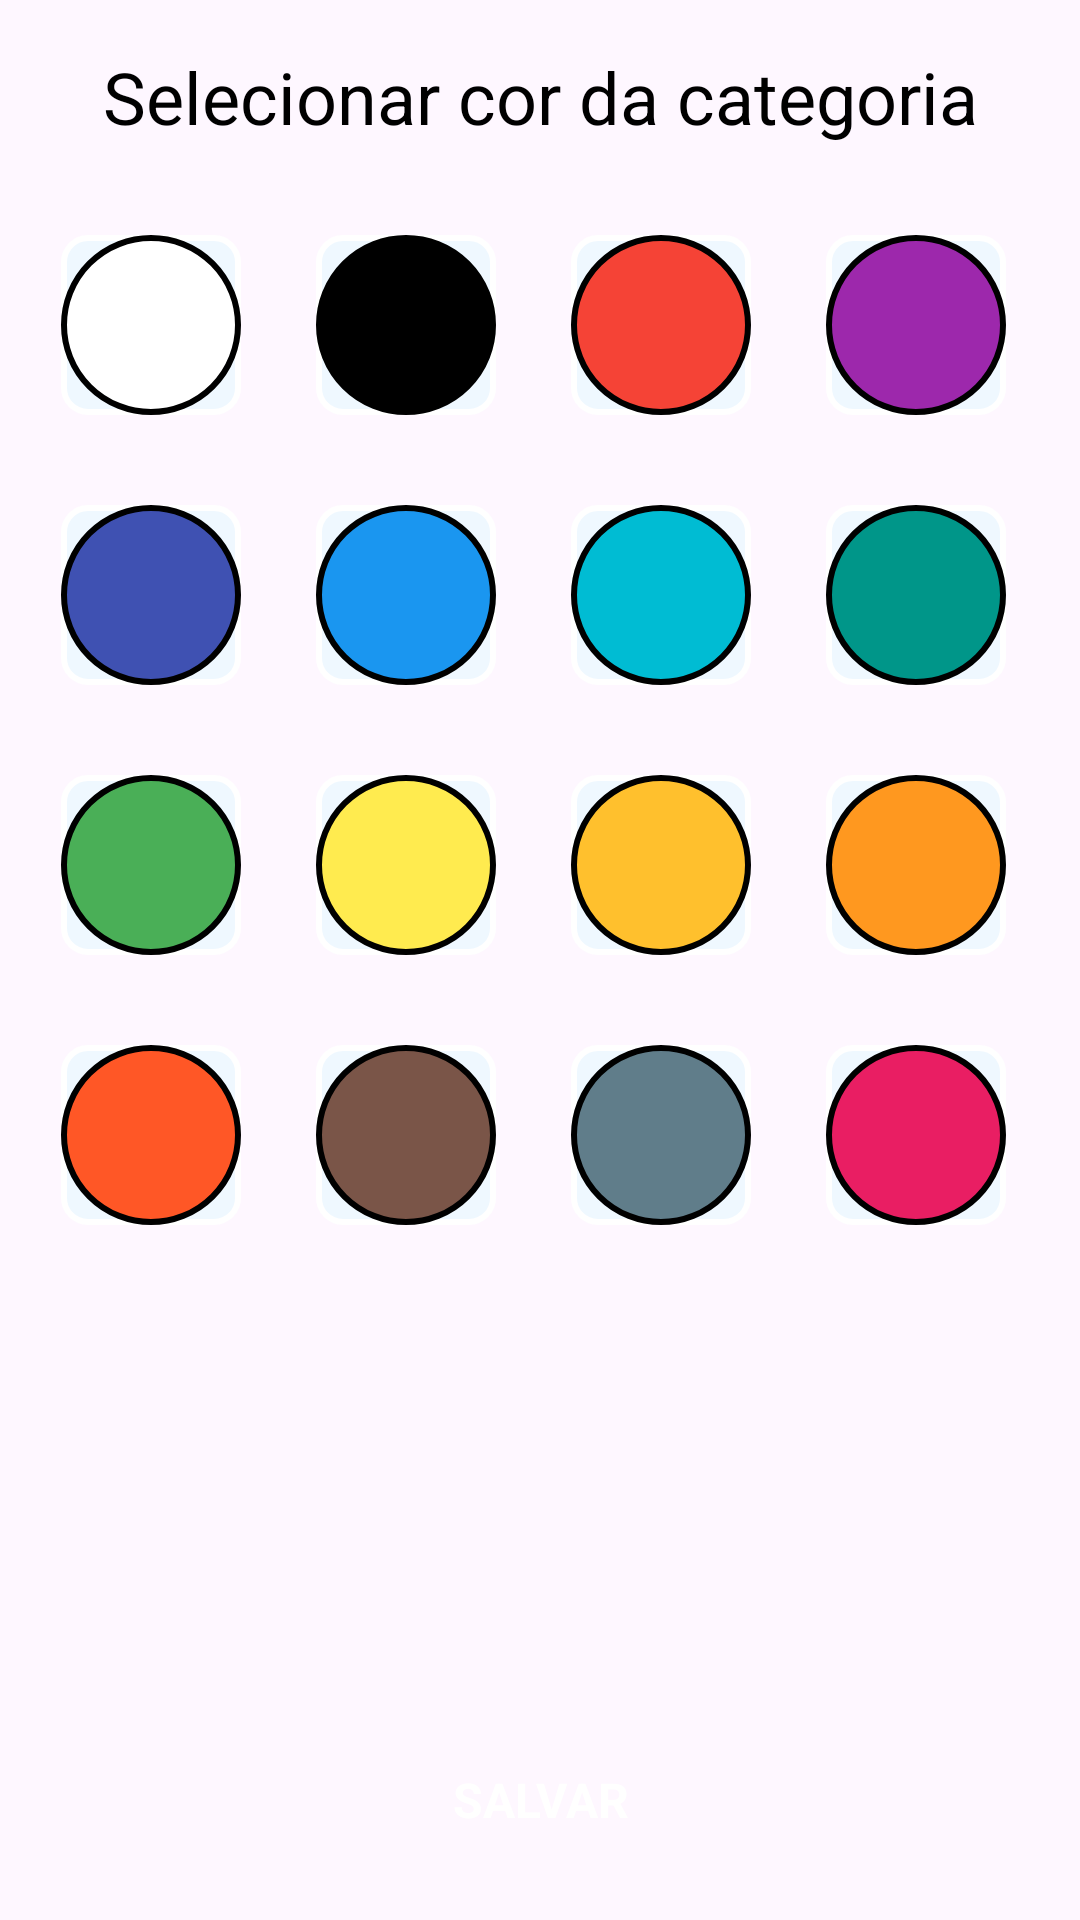

Android layout source for this screen:
<!-- AndroidManifest.xml: application theme Base.Theme.FinTrack -->
<!-- res/layout/category_color.xml -->
<?xml version="1.0" encoding="utf-8"?>
<androidx.constraintlayout.widget.ConstraintLayout xmlns:android="http://schemas.android.com/apk/res/android"
    xmlns:app="http://schemas.android.com/apk/res-auto"
    xmlns:tools="http://schemas.android.com/tools"
    android:id="@+id/main"
    android:layout_width="match_parent"
    android:layout_height="match_parent"
    tools:context=".presentation.CategoryColorActivity">

    <TextView
        android:id="@+id/tv_color"
        android:layout_width="match_parent"
        android:layout_height="wrap_content"
        android:layout_margin="16dp"
        android:text="Selecionar cor da categoria"
        app:layout_constraintEnd_toEndOf="parent"
        app:layout_constraintStart_toStartOf="parent"
        app:layout_constraintTop_toTopOf="parent"
        style="@style/NomeTela"/>

    <RadioGroup
        android:id="@+id/rg_color1"
        android:layout_width="match_parent"
        android:layout_height="wrap_content"
        android:gravity="center"
        android:orientation="horizontal"
        android:layout_marginTop="30dp"
        app:layout_constraintTop_toBottomOf="@+id/tv_color">

        <RadioButton
            android:id="@+id/rb_white"
            android:layout_width="60dp"
            android:layout_height="60dp"
            android:layout_marginStart="16dp"
            android:button="@null"
            android:background="@drawable/layer_white"/>

        <RadioButton
            android:id="@+id/rb_black"
            android:layout_width="60dp"
            android:layout_height="60dp"
            android:layout_marginStart="25dp"
            android:button="@null"
            android:background="@drawable/layer_black"/>

        <RadioButton
            android:id="@+id/rb_red"
            android:layout_width="60dp"
            android:layout_height="60dp"
            android:layout_marginStart="25dp"
            android:button="@null"
            android:background="@drawable/layer_red"/>

        <RadioButton
            android:id="@+id/rb_violet"
            android:layout_width="60dp"
            android:layout_height="60dp"
            android:layout_marginStart="25dp"
            android:layout_marginEnd="20dp"
            android:button="@null"
            android:background="@drawable/layer_violet"/>



        </RadioGroup>

        <RadioGroup
        android:id="@+id/rg_color2"
        android:layout_width="match_parent"
        android:layout_height="wrap_content"
        android:gravity="center"
        android:orientation="horizontal"
        android:layout_marginTop="30dp"
        app:layout_constraintTop_toBottomOf="@+id/rg_color1">

        <RadioButton
        android:id="@+id/rb_ocean_blue"
        android:layout_width="60dp"
        android:layout_height="60dp"
        android:layout_marginStart="16dp"
        android:button="@null"
        android:background="@drawable/layer_ocean_blue"/>

        <RadioButton
            android:id="@+id/rb_blue"
            android:layout_width="60dp"
            android:layout_height="60dp"
            android:layout_marginStart="25dp"
            android:button="@null"
            android:background="@drawable/layer_blue"/>

        <RadioButton
            android:id="@+id/rb_water_blue"
            android:layout_width="60dp"
            android:layout_height="60dp"
            android:layout_marginStart="25dp"
            android:button="@null"
            android:background="@drawable/layer_water_blue"/>

        <RadioButton
            android:id="@+id/rb_water_green"
            android:layout_width="60dp"
            android:layout_height="60dp"
            android:layout_marginStart="25dp"
            android:layout_marginEnd="20dp"
            android:button="@null"
            android:background="@drawable/layer_water_green"/>


            </RadioGroup>

            <RadioGroup
            android:id="@+id/rg_color3"
            android:layout_width="match_parent"
            android:layout_height="wrap_content"
            android:gravity="center"
            android:orientation="horizontal"
            android:layout_marginTop="30dp"
            app:layout_constraintTop_toBottomOf="@+id/rg_color2">

            <RadioButton
                android:id="@+id/rb_ocean_green"
                android:layout_width="60dp"
                android:layout_height="60dp"
                android:layout_marginStart="16dp"
                android:button="@null"
                android:background="@drawable/layer_green"/>

            <RadioButton
                android:id="@+id/rb_light_yellow"
                android:layout_width="60dp"
                android:layout_height="60dp"
                android:layout_marginStart="25dp"
                android:button="@null"
                android:background="@drawable/layer_ligth_yellow"/>

            <RadioButton
                android:id="@+id/rbWaterMediumYellow"
                android:layout_width="60dp"
                android:layout_height="60dp"
                android:layout_marginStart="25dp"
                android:button="@null"
                android:background="@drawable/layer_mediun_yellow"/>

            <RadioButton
                android:id="@+id/rb_light_orange"
                android:layout_width="60dp"
                android:layout_height="60dp"
                android:layout_marginStart="25dp"
                android:layout_marginEnd="20dp"
                android:button="@null"
                android:background="@drawable/layer_ligth_orange"/>

                </RadioGroup>

                <RadioGroup
                android:id="@+id/rg_color4"
                android:layout_width="match_parent"
                android:layout_height="wrap_content"
                android:gravity="center"
                android:orientation="horizontal"
                android:layout_marginTop="30dp"
                app:layout_constraintTop_toBottomOf="@+id/rg_color3">

                <RadioButton
                    android:id="@+id/rbMediumOrange"
                    android:layout_width="60dp"
                    android:layout_height="60dp"
                    android:layout_marginStart="16dp"
                    android:button="@null"
                    android:background="@drawable/layer_mediun_orange"/>

                <RadioButton
                    android:id="@+id/rb_brown_"
                    android:layout_width="60dp"
                    android:layout_height="60dp"
                    android:layout_marginStart="25dp"
                    android:button="@null"
                    android:background="@drawable/layer_brown"/>

                <RadioButton
                    android:id="@+id/rb_grey"
                    android:layout_width="60dp"
                    android:layout_height="60dp"
                    android:layout_marginStart="25dp"
                    android:button="@null"
                    android:background="@drawable/layer_grey"/>

                <RadioButton
                    android:id="@+id/rbMagenta"
                    android:layout_width="60dp"
                    android:layout_height="60dp"
                    android:layout_marginStart="25dp"
                    android:layout_marginEnd="20dp"
                    android:button="@null"
                    android:background="@drawable/layer_margent"/>

                </RadioGroup>

    <Button
        android:id="@+id/btn_color"
        android:layout_width="wrap_content"
        android:layout_height="wrap_content"
        android:layout_margin="16dp"
        app:layout_constraintBottom_toBottomOf="parent"
        app:layout_constraintEnd_toEndOf="parent"
        app:layout_constraintStart_toStartOf="parent"
        style="@style/ButtonPrimary"/>


</androidx.constraintlayout.widget.ConstraintLayout>
<!-- resources referenced by this layout -->
<resources>
  <!-- drawable layer_black (drawable) -->
  <layer-list xmlns:android="http://schemas.android.com/apk/res/android">
      <item android:drawable="@drawable/selector_color_background"/>
      <item android:drawable="@drawable/oval_black"/>
  </layer-list>
  <!-- drawable layer_blue (drawable) -->
  <layer-list xmlns:android="http://schemas.android.com/apk/res/android">
      <item android:drawable="@drawable/selector_color_background"/>
      <item android:drawable="@drawable/oval_blue"/>
  </layer-list>
  <!-- drawable layer_brown (drawable) -->
  <layer-list xmlns:android="http://schemas.android.com/apk/res/android">
      <item android:drawable="@drawable/selector_color_background"/>
      <item android:drawable="@drawable/oval_brown"/>
  </layer-list>
  <!-- drawable layer_green (drawable) -->
  <layer-list xmlns:android="http://schemas.android.com/apk/res/android">
      <item android:drawable="@drawable/selector_color_background"/>
      <item android:drawable="@drawable/oval_green"/>
  </layer-list>
  <!-- drawable layer_grey (drawable) -->
  <layer-list xmlns:android="http://schemas.android.com/apk/res/android">
      <item android:drawable="@drawable/selector_color_background"/>
      <item android:drawable="@drawable/oval_grey"/>
  </layer-list>
  <!-- drawable layer_margent (drawable) -->
  <layer-list xmlns:android="http://schemas.android.com/apk/res/android">
      <item android:drawable="@drawable/selector_color_background"/>
      <item android:drawable="@drawable/oval_margent"/>
  </layer-list>
  <!-- drawable layer_ocean_blue (drawable) -->
  <layer-list xmlns:android="http://schemas.android.com/apk/res/android">
      <item android:drawable="@drawable/selector_color_background"/>
      <item android:drawable="@drawable/oval_ocean_blue"/>
  </layer-list>
  <!-- drawable layer_red (drawable) -->
  <layer-list xmlns:android="http://schemas.android.com/apk/res/android">
      <item android:drawable="@drawable/selector_color_background"/>
      <item android:drawable="@drawable/oval_red"/>
  </layer-list>
  <!-- drawable layer_violet (drawable) -->
  <layer-list xmlns:android="http://schemas.android.com/apk/res/android">
      <item android:drawable="@drawable/selector_color_background"/>
      <item android:drawable="@drawable/oval_violet"/>
  </layer-list>
  <!-- drawable layer_water_blue (drawable) -->
  <layer-list xmlns:android="http://schemas.android.com/apk/res/android">
      <item android:drawable="@drawable/selector_color_background"/>
      <item android:drawable="@drawable/oval_water_blue"/>
  </layer-list>
  <!-- drawable layer_water_green (drawable) -->
  <layer-list xmlns:android="http://schemas.android.com/apk/res/android">
      <item android:drawable="@drawable/selector_color_background"/>
      <item android:drawable="@drawable/oval_water_green"/>
  </layer-list>
  <!-- drawable layer_white (drawable) -->
  <layer-list xmlns:android="http://schemas.android.com/apk/res/android">
      <item android:drawable="@drawable/selector_color_background"/>
      <item android:drawable="@drawable/oval_white"/>
  </layer-list>
  <color name="white">#FFFFFFFF</color>
  <color name="orange">#E46A15</color>
  <color name="black">#FF000000</color>
  <color name="blue_background">#EFF8FF</color>
  <color name="blue_02">#3BB6FB</color>
  <color name="blue_01">#2B4099</color>
  <color name="blue">#1A96F0</color>
  <color name="brown">#7A5548</color>
  <color name="green">#4AAF57</color>
  <color name="grey">#607D8A</color>
  <color name="light_orange">#FF981F</color>
  <color name="light_yellow">#FFEB4F</color>
  <color name="margent">#E91E63</color>
  <color name="medium_orange">#FF5726</color>
  <color name="medium_yellow">#FFC02D</color>
  <color name="ocean_blue">#3F51B2</color>
  <color name="red">#F54336</color>
  <color name="violet">#9D28AC</color>
  <color name="water_blue">#00BCD3</color>
  <color name="water_green">#009689</color>
</resources>
